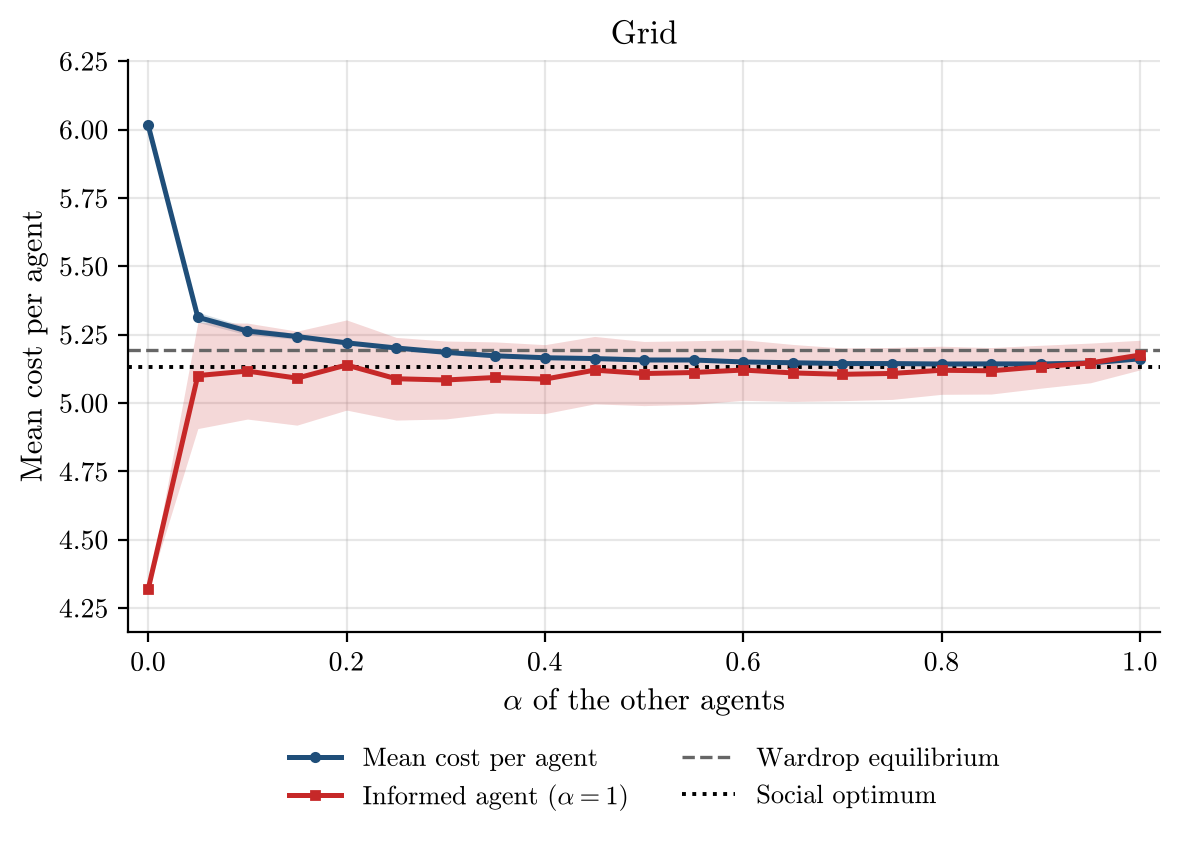

Data behind this chart, as committed beside it:
alpha, runs, incomplete_runs, mean_cost_per_agent, mean_cost_per_agent_ci95, informed_agent_cost, informed_agent_cost_ci95, wardrop_per_agent, optimum_per_agent
0.0, 50, 0, 6.015, 0.0, 4.32, 0.0, 5.192, 5.131
0.05, 50, 0, 5.314, 0.0185, 5.1, 0.1939, 5.192, 5.131
0.1, 50, 0, 5.263, 0.01425, 5.117, 0.1755, 5.192, 5.131
0.15, 50, 0, 5.243, 0.01047, 5.091, 0.1719, 5.192, 5.131
0.2, 50, 0, 5.22, 0.007767, 5.139, 0.1649, 5.192, 5.131
0.25, 50, 0, 5.201, 0.006284, 5.089, 0.1512, 5.192, 5.131
0.3, 50, 0, 5.185, 0.005782, 5.084, 0.1425, 5.192, 5.131
0.35, 50, 0, 5.173, 0.004563, 5.093, 0.1301, 5.192, 5.131
0.4, 50, 0, 5.166, 0.004619, 5.087, 0.1261, 5.192, 5.131
0.45, 50, 0, 5.163, 0.003459, 5.12, 0.1233, 5.192, 5.131
0.5, 50, 0, 5.157, 0.003424, 5.108, 0.1173, 5.192, 5.131
0.55, 50, 0, 5.157, 0.00363, 5.112, 0.1164, 5.192, 5.131
0.6, 50, 0, 5.15, 0.002946, 5.121, 0.1107, 5.192, 5.131
0.65, 50, 0, 5.147, 0.00269, 5.11, 0.1042, 5.192, 5.131
0.7, 50, 0, 5.144, 0.002088, 5.105, 0.09636, 5.192, 5.131
0.75, 50, 0, 5.144, 0.001873, 5.108, 0.095, 5.192, 5.131
0.8, 50, 0, 5.143, 0.001576, 5.12, 0.08798, 5.192, 5.131
0.85, 50, 0, 5.143, 0.001455, 5.118, 0.08496, 5.192, 5.131
0.9, 50, 0, 5.143, 0.001393, 5.133, 0.07844, 5.192, 5.131
0.95, 50, 0, 5.147, 0.001435, 5.147, 0.07255, 5.192, 5.131
1.0, 50, 0, 5.162, 0.0004732, 5.175, 0.05415, 5.192, 5.131
